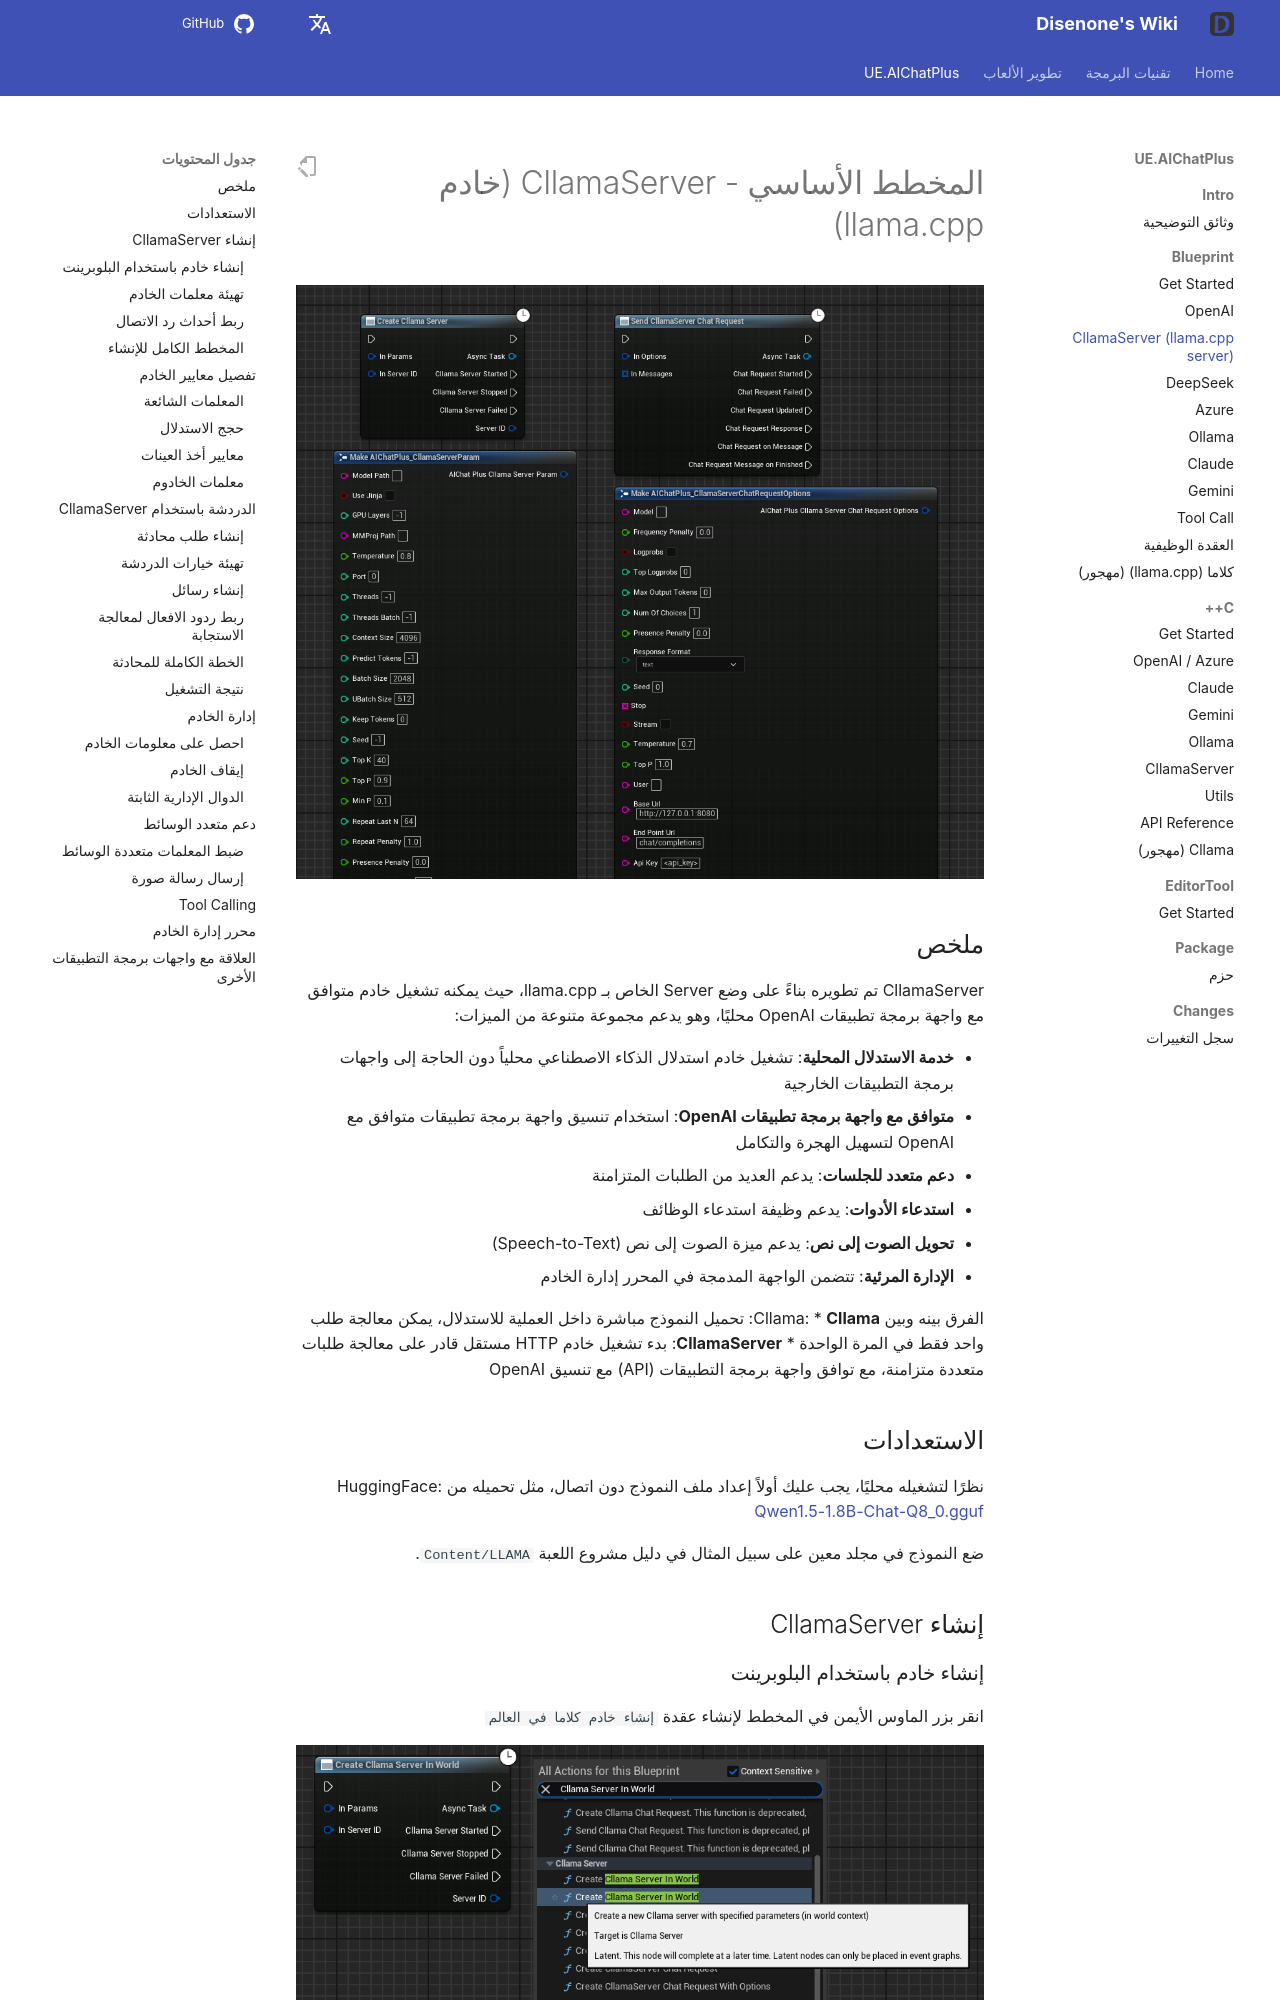

repository: disenone/wiki · page: ar/ue-插件-AIChatPlus-Usage-Blueprint-CllamaServer/index.html · generator: mkdocs

---
layout: post
title: CllamaServer (llama.cpp server)
tags:
- dev
- game
- UE
- UnreanEngine
- UE4
- UE5
- Editor
- Editor Plus
- Editor Plugin
- AI Chat
- Chatbot
- Image Generation
- OpenAI
- Azure
- Claude
- Gemini
- Ollama
- llama.cpp
- CllamaServer
description: CllamaServer (llama.cpp server)
---

<meta property="og:title" content="UE 插件 AIChatPlus 使用说明 - 蓝图篇 - CllamaServer (llama.cpp server)" />

#المخطط الأساسي - CllamaServer (خادم llama.cpp)

<!-- الصورة المطلوبة: عرض شامل لجميع عقد المخططات المرتبطة بـ CllamaServer، مشابه لملف xxx_all.png في الوثائق الأخرى -->
![blueprint](assets/img/2024-ue-aichatplus/usage/blueprint/cllamaserver_all.png)

##ملخص

CllamaServer تم تطويره بناءً على وضع Server الخاص بـ llama.cpp، حيث يمكنه تشغيل خادم متوافق مع واجهة برمجة تطبيقات OpenAI محليًا، وهو يدعم مجموعة متنوعة من الميزات:

* **خدمة الاستدلال المحلية**: تشغيل خادم استدلال الذكاء الاصطناعي محلياً دون الحاجة إلى واجهات برمجة التطبيقات الخارجية
* **متوافق مع واجهة برمجة تطبيقات OpenAI**: استخدام تنسيق واجهة برمجة تطبيقات متوافق مع OpenAI لتسهيل الهجرة والتكامل
* **دعم متعدد للجلسات**: يدعم العديد من الطلبات المتزامنة
* **استدعاء الأدوات**: يدعم وظيفة استدعاء الوظائف
* **تحويل الصوت إلى نص**: يدعم ميزة الصوت إلى نص (Speech-to-Text)
* **الإدارة المرئية**: تتضمن الواجهة المدمجة في المحرر إدارة الخادم

الفرق بينه وبين Cllama:
* **Cllama**: تحميل النموذج مباشرة داخل العملية للاستدلال، يمكن معالجة طلب واحد فقط في المرة الواحدة
* **CllamaServer**: بدء تشغيل خادم HTTP مستقل قادر على معالجة طلبات متعددة متزامنة، مع توافق واجهة برمجة التطبيقات (API) مع تنسيق OpenAI

##الاستعدادات

نظرًا لتشغيله محليًا، يجب عليك أولاً إعداد ملف النموذج دون اتصال، مثل تحميله من HuggingFace: [Qwen1.5-1.8B-Chat-Q8_0.gguf](https://huggingface.co/second-state/Qwen1.5-1.8B-Chat-GGUF/resolve/main/Qwen1.5-1.8B-Chat-Q8_0.gguf)

ضع النموذج في مجلد معين على سبيل المثال في دليل مشروع اللعبة `Content/LLAMA`.

##إنشاء CllamaServer

###إنشاء خادم باستخدام البلوبرينت
